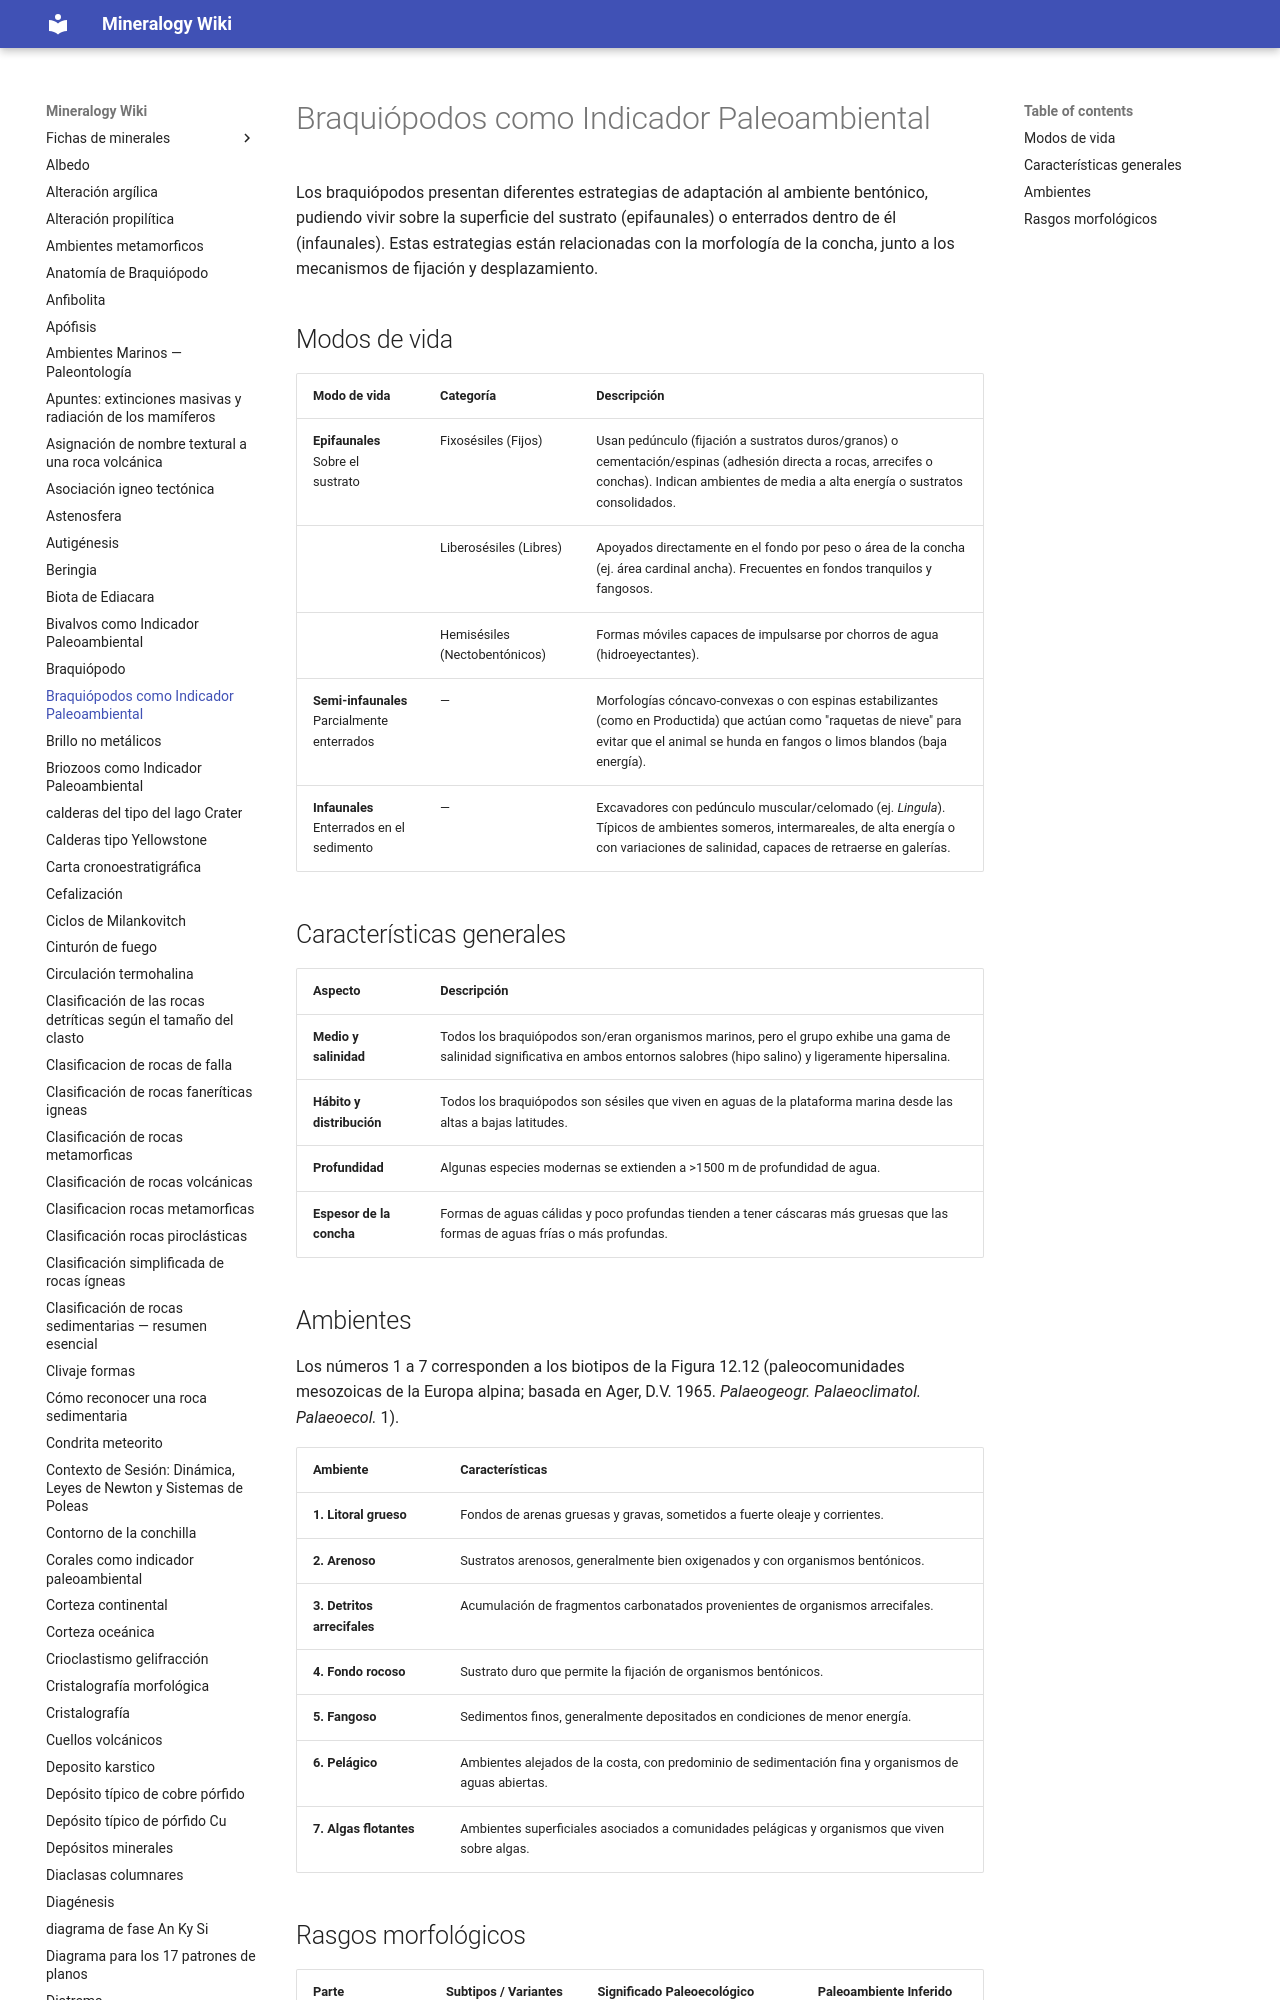

repository: lucianoab10-web/mineralogy-wiki · page: braquiopodos-indicador-paleoambiental/index.html · generator: mkdocs

# Braquiópodos como Indicador Paleoambiental

Los braquiópodos presentan diferentes estrategias de adaptación al ambiente bentónico, pudiendo vivir sobre la superficie del sustrato (epifaunales) o enterrados dentro de él (infaunales). Estas estrategias están relacionadas con la morfología de la concha, junto a los mecanismos de fijación y desplazamiento.

## Modos de vida

| Modo de vida | Categoría | Descripción |
|---|---|---|
| **Epifaunales**<br>Sobre el sustrato | Fixosésiles (Fijos) | Usan pedúnculo (fijación a sustratos duros/granos) o cementación/espinas (adhesión directa a rocas, arrecifes o conchas). Indican ambientes de media a alta energía o sustratos consolidados. |
| | Liberosésiles (Libres) | Apoyados directamente en el fondo por peso o área de la concha (ej. área cardinal ancha). Frecuentes en fondos tranquilos y fangosos. |
| | Hemisésiles (Nectobentónicos) | Formas móviles capaces de impulsarse por chorros de agua (hidroeyectantes). |
| **Semi-infaunales**<br>Parcialmente enterrados | — | Morfologías cóncavo-convexas o con espinas estabilizantes (como en Productida) que actúan como "raquetas de nieve" para evitar que el animal se hunda en fangos o limos blandos (baja energía). |
| **Infaunales**<br>Enterrados en el sedimento | — | Excavadores con pedúnculo muscular/celomado (ej. *Lingula*). Típicos de ambientes someros, intermareales, de alta energía o con variaciones de salinidad, capaces de retraerse en galerías. |
